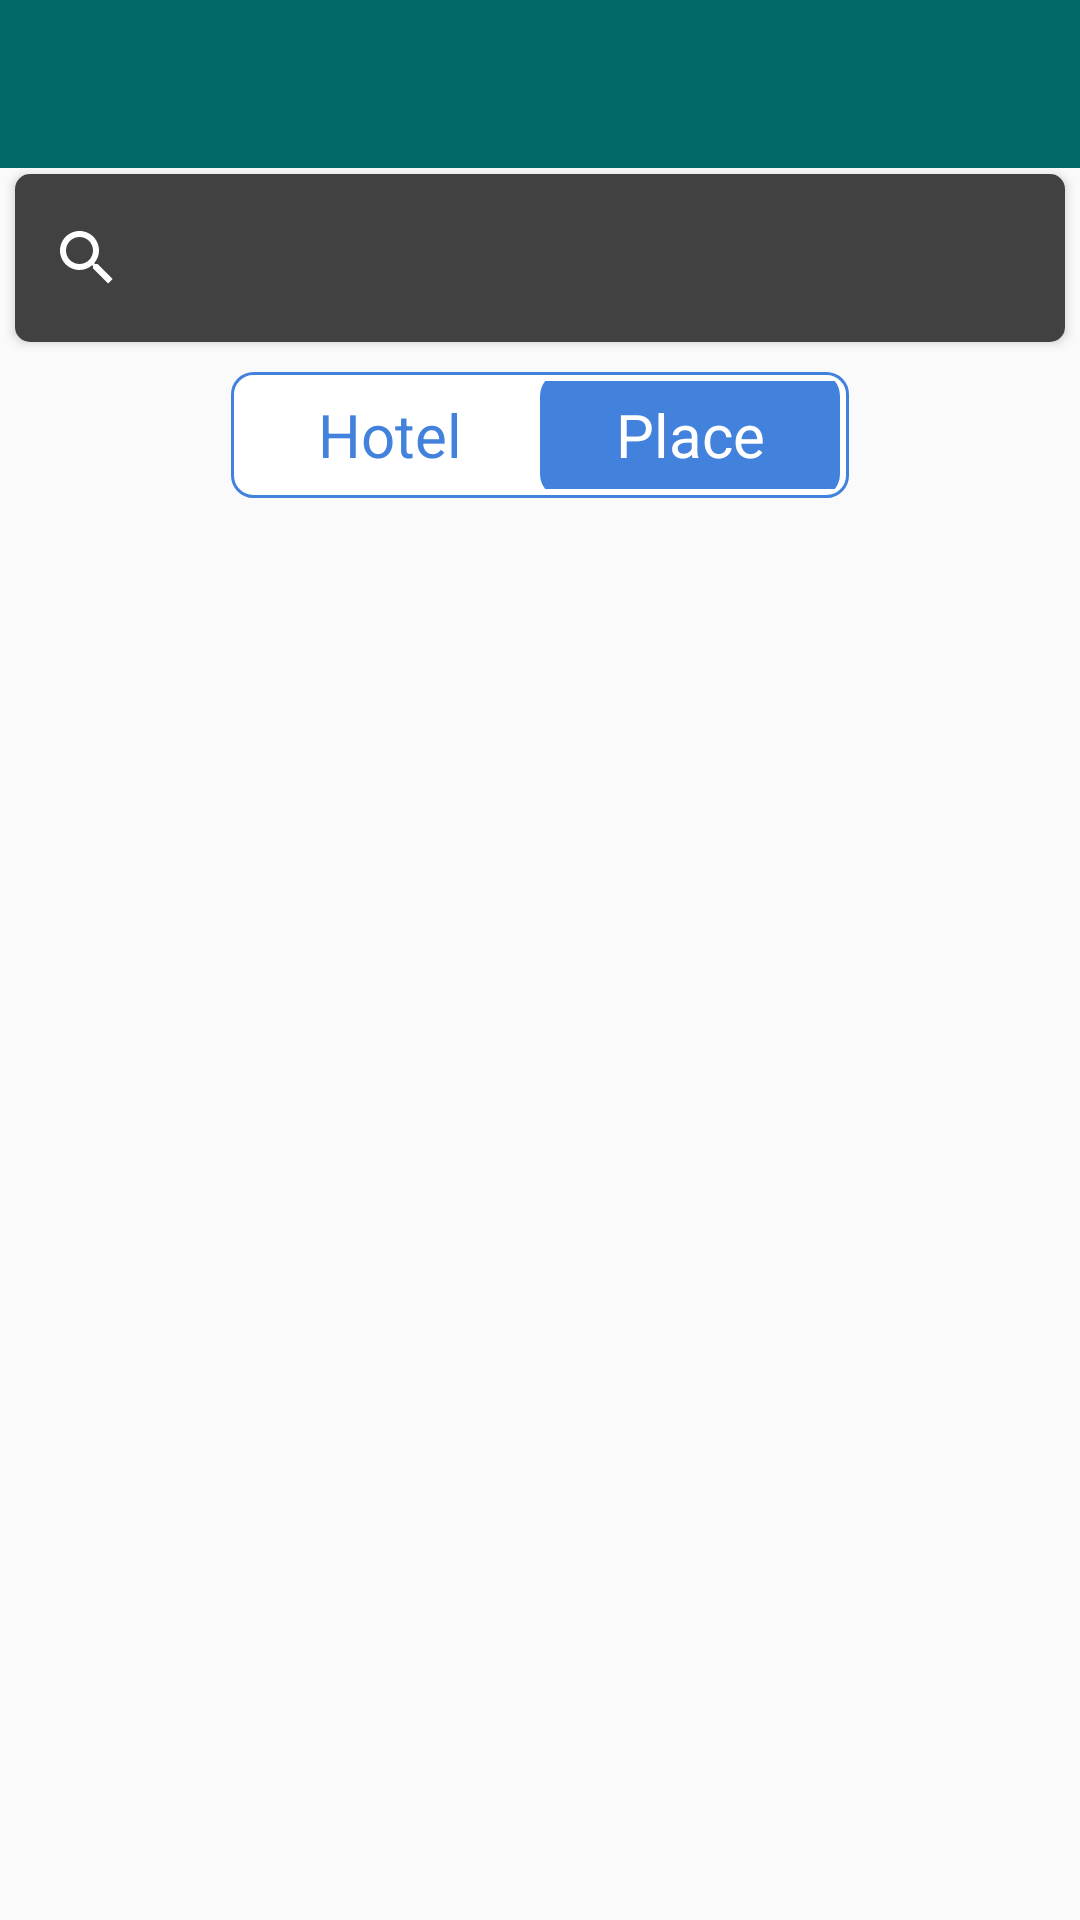

Write the Android layout XML for this screen, with the resource values it uses.
<!-- AndroidManifest.xml: application theme AppTheme -->
<!-- res/layout/home_body.xml -->
<?xml version="1.0" encoding="utf-8"?>
<LinearLayout
    xmlns:android="http://schemas.android.com/apk/res/android"
    xmlns:app="http://schemas.android.com/apk/res-auto"
    xmlns:tools="http://schemas.android.com/tools"
    android:orientation="vertical"
    android:layout_width="match_parent"
    android:layout_height="match_parent">
    <include
        layout="@layout/toolbar"
        android:layout_width="match_parent"
        android:layout_height="?android:attr/actionBarSize" />
    <androidx.cardview.widget.CardView
        android:layout_width="match_parent"
        android:layout_height="wrap_content"
        android:layout_marginTop="2dp"
        android:layout_marginHorizontal="5dp"
        app:cardCornerRadius="5dp"
        android:elevation="4dp">

        <androidx.appcompat.widget.SearchView
            android:id="@+id/search_bar_id"

            android:background="#424141"
            android:layout_width="match_parent"
            android:layout_height="?android:attr/actionBarSize"/>

    </androidx.cardview.widget.CardView>
    <RelativeLayout
        android:layout_gravity="center_horizontal"
        android:id="@+id/relativeLayout"
        android:layout_width="wrap_content"
        android:layout_height="@dimen/buttonHeight"
        android:layout_centerHorizontal="true"
        android:layout_marginTop="10dp"
        android:background="@drawable/bg_switch"
        android:padding="3dp">

        <androidx.appcompat.widget.SwitchCompat
            android:id="@+id/switchMaleFemale"
            android:layout_width="wrap_content"
            android:layout_height="wrap_content"
            android:layout_centerVertical="true"
            android:checked="true"
            android:textColor="@color/white"
            android:thumb="@drawable/thumb_selector"
            app:switchMinWidth="200dp"
            app:track="@drawable/track_selector"
            tools:ignore="TouchTargetSizeCheck" />

        <LinearLayout
            android:layout_width="200dp"
            android:layout_height="match_parent"
            android:orientation="horizontal"
            android:weightSum="2">

            <TextView
                android:id="@+id/tvSwitchHotel"
                android:layout_width="0dp"
                android:layout_height="wrap_content"
                android:layout_gravity="center"
                android:layout_weight="1"
                android:gravity="center"
                android:text="Hotel"
                android:textColor="#4282DC"
                android:textSize="20sp" />

            <TextView
                android:id="@+id/tvSwitchPlace"
                android:layout_width="0dp"
                android:layout_height="wrap_content"
                android:layout_gravity="center"
                android:layout_weight="1"
                android:gravity="center"
                android:text="Place"
                android:textColor="@color/white"
                android:textSize="20sp" />

        </LinearLayout>

    </RelativeLayout>


    <androidx.recyclerview.widget.RecyclerView
        android:id="@+id/locationListId"
        android:layout_width="match_parent"
        android:layout_height="match_parent" />
</LinearLayout>
<!-- res/layout/toolbar.xml (included above) -->
<?xml version="1.0" encoding="utf-8"?>
<androidx.coordinatorlayout.widget.CoordinatorLayout
    xmlns:android="http://schemas.android.com/apk/res/android"
    xmlns:app="http://schemas.android.com/apk/res-auto"
    xmlns:tools="http://schemas.android.com/tools"
    android:layout_width="match_parent"
    android:layout_height="match_parent"
    tools:context=".activities.HomeActivity">

    <com.google.android.material.appbar.AppBarLayout
        android:layout_width="match_parent"
        android:layout_height="wrap_content"
        >

        <androidx.appcompat.widget.Toolbar

            android:id="@+id/toolbar"
            android:layout_width="match_parent"
            android:layout_height="?attr/actionBarSize"
            android:background="@color/colorPrimaryDark">

        </androidx.appcompat.widget.Toolbar>



    </com.google.android.material.appbar.AppBarLayout>

    <include layout="@layout/content" />

</androidx.coordinatorlayout.widget.CoordinatorLayout>
<!-- res/layout/content.xml (included above) -->
<?xml version="1.0" encoding="utf-8"?>
<RelativeLayout xmlns:android="http://schemas.android.com/apk/res/android"
    xmlns:app="http://schemas.android.com/apk/res-auto"
    xmlns:tools="http://schemas.android.com/tools"
    android:layout_width="match_parent"
    android:layout_height="match_parent"
    app:layout_behavior="@string/appbar_scrolling_view_behavior"
    tools:context=".activities.HomeActivity"
    tools:showIn="@layout/toolbar">

    <androidx.recyclerview.widget.RecyclerView
        android:id="@+id/recycler_menu"
        android:layout_width="match_parent"
        android:layout_height="match_parent"
        android:scrollbars="vertical"
        >
    </androidx.recyclerview.widget.RecyclerView>

</RelativeLayout>
<!-- resources referenced by this layout -->
<resources>
  <color name="colorPrimaryDark">#026868</color>
  <color name="white">#FFFFFFFF</color>
  <dimen name="buttonHeight">42dp</dimen>
  <!-- drawable bg_switch (drawable-v24) -->
  <?xml version="1.0" encoding="utf-8"?>
  <shape xmlns:android="http://schemas.android.com/apk/res/android"
      android:shape="rectangle">
      <solid android:color="@color/white" />
      <corners android:radius="7dp" />
      <stroke
          android:width="1dp"
          android:color="#4282DC" />
  </shape>
  <!-- drawable thumb_selector (drawable-v24) -->
  <?xml version="1.0" encoding="utf-8"?>
  <selector
      xmlns:android="http://schemas.android.com/apk/res/android">
      <item android:state_checked="false">
          <shape
              android:dither="true" android:shape="rectangle"
              android:useLevel="false" android:visible="true">
              <solid android:color="#4282DC" />
              <corners android:radius="8dp" />
              <size
                  android:width="100dp"
                  android:height="@dimen/buttonHeight" />
          </shape>
  
      </item>
  
  </selector>
  <!-- drawable track_selector (drawable-v24) -->
  <?xml version="1.0" encoding="utf-8"?>
  <selector xmlns:android="http://schemas.android.com/apk/res/android">
      <item android:state_checked="true">
          <shape android:dither="true" android:shape="rectangle"
              android:useLevel="false" android:visible="true">
              <solid android:color="@color/white" />
              <corners android:radius="6dp" />
              <size android:width="100dp"
                  android:height="@dimen/buttonHeight" />
          </shape>
      </item>
      <item android:state_checked="false">
          <shape android:dither="true" android:shape="rectangle"
              android:useLevel="false" android:visible="true" >
              <corners android:radius="6dp" />
              <size
                  android:width="100dp"
                  android:height="@dimen/buttonHeight" />
              <solid android:color="@color/white" />
          </shape>
      </item>
  </selector>
  <style name="AppTheme" parent="Theme.AppCompat.Light.DarkActionBar">
          
          <item name="colorAccent">@color/colorAccent</item>
          <item name="colorPrimary">@color/colorPrimary</item>
          <item name="colorPrimaryDark">@color/colorPrimaryDark</item>
          
          <item name="colorSecondary">@color/colorSecondary</item>
          <item name="colorSecondaryVariant">@color/colorSecondaryVariant</item>
          <item name="colorOnSecondary">@color/white</item>
          <item name="colorControlNormal">@color/white</item>
  
          
  
          
  
          
          <item name="android:statusBarColor">?attr/colorPrimaryVariant</item>
          <item name="android:windowTranslucentStatus">true</item>
          <item name="android:windowTranslucentNavigation">true</item>
      </style>
  <color name="colorAccent">#FF018786</color>
  <color name="colorPrimary">#0A8180</color>
  <color name="colorSecondary">#FF03DAC5</color>
  <color name="colorSecondaryVariant">#FF018786</color>
</resources>
